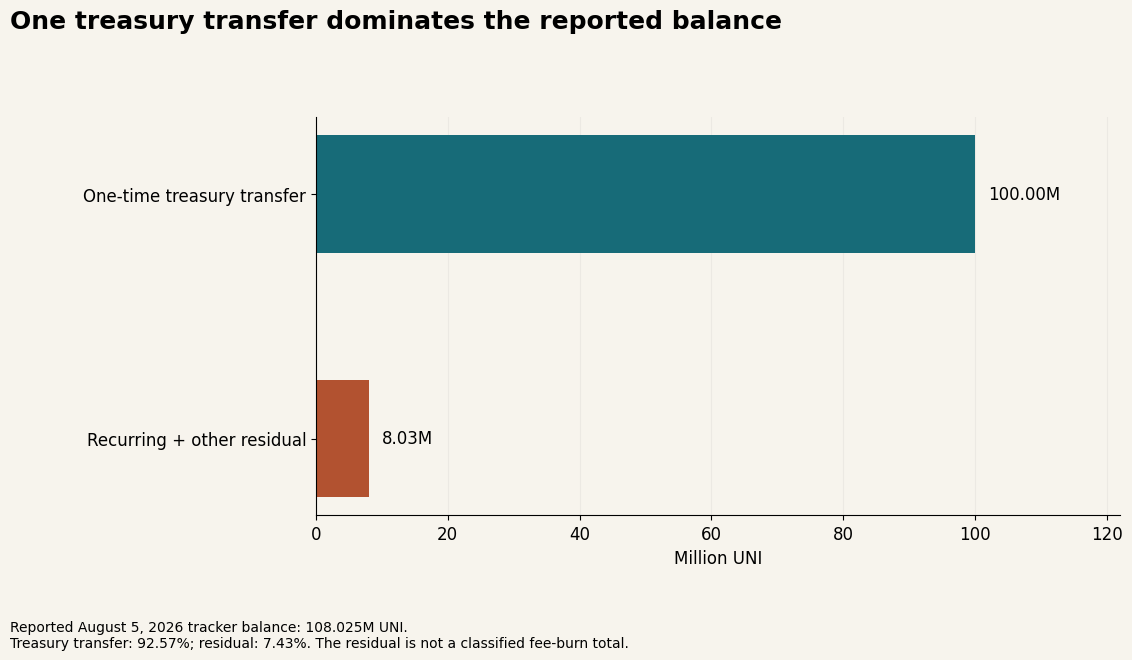
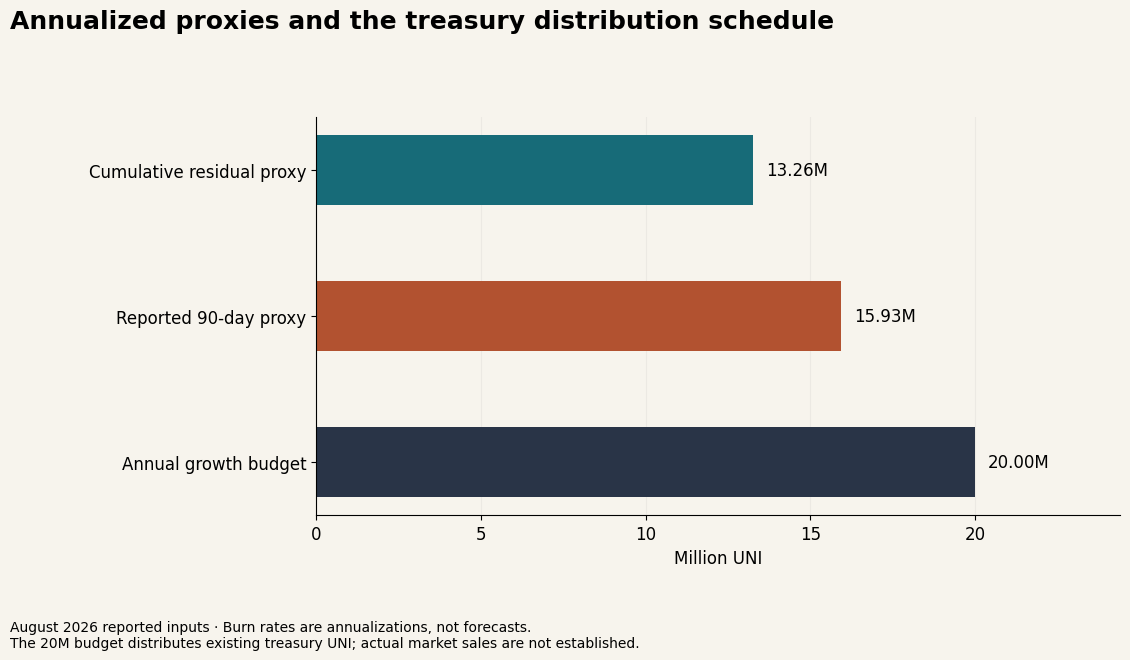
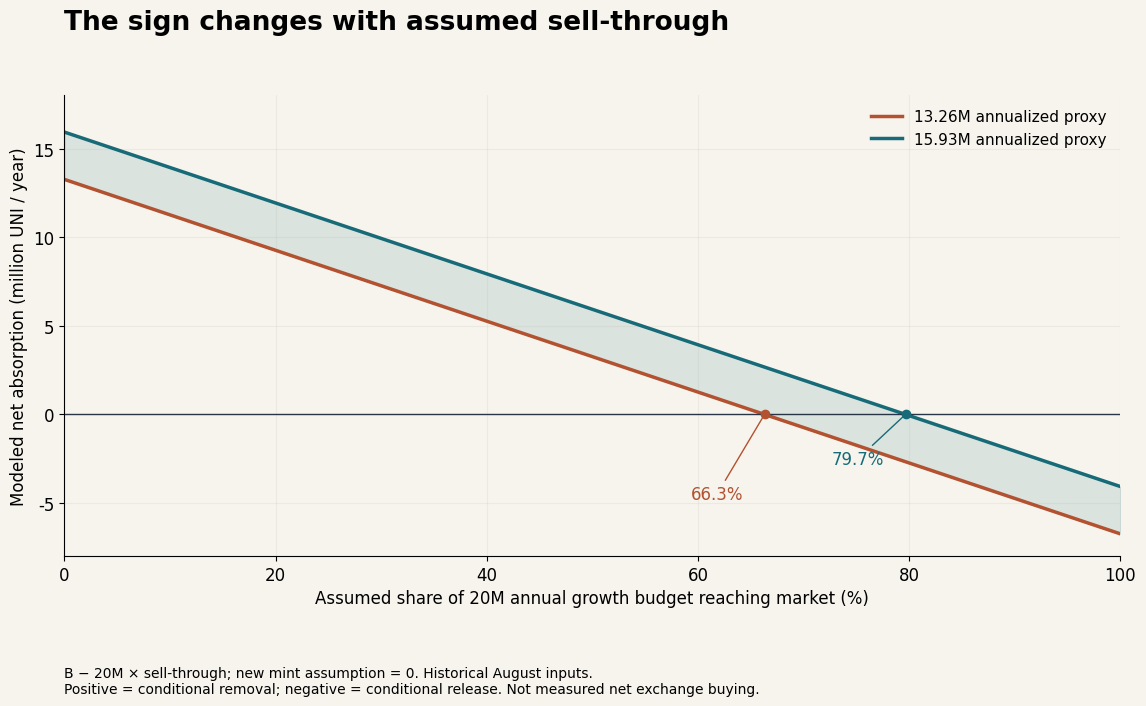

Reproduce these figures in Python, in order.
#!/usr/bin/env python3
"""Reproduce historical UNI scenarios; no network calls or current balance claims.

Requires Python 3.10+ and matplotlib==3.10.7.
Run: python uni-burn-reproduction.py --output-root ./reproduced
Numbers are reported August 2026 draft inputs, not reclassified transfer logs.
"""
import argparse
import csv
import json
from datetime import datetime
from pathlib import Path

import matplotlib
matplotlib.use('Agg')
import matplotlib.pyplot as plt

INPUTS = dict(contract_supply=1_000_000_000, recognized_burn_balance=108_025_224,
              treasury_transfer=100_000_000, annual_growth_budget=20_000_000,
              reported_recent_burn=3_928_000, recent_window_days=90,
              transfer_utc='2025-12-27T20:33:11+00:00', snapshot_utc='2026-08-05T18:15:00+00:00',
              provenance='Reported historical inputs retained in the August draft. Original tracker response and classified 90-day export not preserved.')


def main():
    parser = argparse.ArgumentParser(description=__doc__)
    parser.add_argument('--output-root', type=Path, default=Path('reproduced'))
    root = parser.parse_args().output_root
    data_dir = root/'research'; art_dir = root/'images/research'
    data_dir.mkdir(parents=True, exist_ok=True); art_dir.mkdir(parents=True, exist_ok=True)
    elapsed = (datetime.fromisoformat(INPUTS['snapshot_utc'])-datetime.fromisoformat(INPUTS['transfer_utc'])).total_seconds()/86400
    residual = INPUTS['recognized_burn_balance']-INPUTS['treasury_transfer']
    low = residual/elapsed*365
    high = INPUTS['reported_recent_burn']/INPUTS['recent_window_days']*365
    budget = INPUTS['annual_growth_budget']
    result = dict(inputs=INPUTS, elapsed_days=elapsed, recurring_and_other_residual=residual,
                  dead_address_adjusted_quantity=INPUTS['contract_supply']-INPUTS['recognized_burn_balance'],
                  annualized_low=low, annualized_high=high, break_even_low=low/budget, break_even_high=high/budget,
                  new_mint_assumption=0, interpretation='Conditional token-flow model; not measured exchange demand or circulating supply.')
    assert residual == 8025224 and result['dead_address_adjusted_quantity'] == 891974776
    assert 13.26e6 < low < 13.261e6 and 15.930e6 < high < 15.931e6
    (data_dir/'uni-burn-calculations.json').write_text(json.dumps(result, indent=2)+'\n')
    rows = [dict(sell_through=s, annual_budget_uni=budget, new_mint_uni=0,
                 low_burn_uni=low, high_burn_uni=high,
                 low_net_absorption_uni=low-budget*s, high_net_absorption_uni=high-budget*s)
            for s in [0, .25, .5, low/budget, .75, high/budget, 1]]
    with (data_dir/'uni-burn-supply-scenarios.csv').open('w', newline='') as f:
        w=csv.DictWriter(f, fieldnames=list(rows[0])); w.writeheader(); w.writerows(rows)

    plt.rcParams.update({'font.family': 'DejaVu Sans', 'font.size': 12, 'svg.fonttype': 'none',
                         'svg.hashsalt': 'uni-burn-2026-08', 'axes.spines.top': False,
                         'axes.spines.right': False, 'figure.facecolor': '#f7f4ed', 'axes.facecolor': '#f7f4ed'})

    def bar_chart(filename, title, labels, values, note):
        fig, ax = plt.subplots(figsize=(12, 6.75))
        ax.barh(range(len(values)), values, height=.48, color=['#176b78', '#b25230', '#293447'][:len(values)])
        ax.set(yticks=range(len(labels)), yticklabels=labels, xlabel='Million UNI', xlim=(0, max(values)*1.22))
        ax.invert_yaxis(); ax.grid(axis='x', alpha=.15); ax.set_axisbelow(True)
        for i, value in enumerate(values): ax.text(value+max(values)*.02, i, f'{value:.2f}M', va='center')
        fig.suptitle(title, x=.045, ha='left', fontsize=18, fontweight='bold')
        fig.text(.045, .035, note, fontsize=10)
        fig.subplots_adjust(left=.30, right=.97, top=.82, bottom=.23)
        fig.savefig(art_dir/filename, metadata={'Date': None}); plt.close(fig)

    bar_chart('uni-burn-composition.svg', 'One treasury transfer dominates the reported balance',
              ['One-time treasury transfer', 'Recurring + other residual'], [100, residual/1e6],
              'Reported August 5, 2026 tracker balance: 108.025M UNI.\nTreasury transfer: 92.57%; residual: 7.43%. The residual is not a classified fee-burn total.')
    bar_chart('uni-burn-budget-comparison.svg', 'Annualized proxies and the treasury distribution schedule',
              ['Cumulative residual proxy', 'Reported 90-day proxy', 'Annual growth budget'], [low/1e6, high/1e6, budget/1e6],
              'August 2026 reported inputs · Burn rates are annualizations, not forecasts.\nThe 20M budget distributes existing treasury UNI; actual market sales are not established.')
    fig, ax = plt.subplots(figsize=(12, 7.2))
    xs = list(range(101)); low_y = [(low-budget*s/100)/1e6 for s in xs]; high_y = [(high-budget*s/100)/1e6 for s in xs]
    ax.fill_between(xs, low_y, high_y, color='#176b78', alpha=.12)
    ax.plot(xs, low_y, color='#b25230', linewidth=2.5, label='13.26M annualized proxy')
    ax.plot(xs, high_y, color='#176b78', linewidth=2.5, label='15.93M annualized proxy')
    ax.axhline(0, color='#293447', linewidth=1)
    for rate, color, y in [(low, '#b25230', -4.8), (high, '#176b78', -2.8)]:
        threshold=rate/budget*100
        ax.scatter([threshold], [0], color=color, zorder=3)
        ax.annotate(f'{threshold:.1f}%', xy=(threshold, 0), xytext=(threshold-7, y), color=color,
                    arrowprops=dict(arrowstyle='-', color=color))
    ax.set(xlim=(0, 100), ylim=(-8, 18), xlabel='Assumed share of 20M annual growth budget reaching market (%)',
           ylabel='Modeled net absorption (million UNI / year)')
    ax.grid(alpha=.15); ax.legend(loc='upper right', frameon=False, fontsize=11)
    fig.suptitle('The sign changes with assumed sell-through', x=.09, ha='left', fontsize=19, fontweight='bold')
    fig.text(.09, .03, 'B − 20M × sell-through; new mint assumption = 0. Historical August inputs.\nPositive = conditional removal; negative = conditional release. Not measured net exchange buying.', fontsize=10)
    fig.subplots_adjust(left=.09, right=.97, top=.86, bottom=.22)
    fig.savefig(art_dir/'uni-market-absorption-sensitivity.svg', metadata={'Date': None}); plt.close(fig)
    print(json.dumps({'elapsed_days': elapsed, 'annualized_low': low, 'annualized_high': high, 'output_root': str(root)}))


if __name__ == '__main__':
    main()
